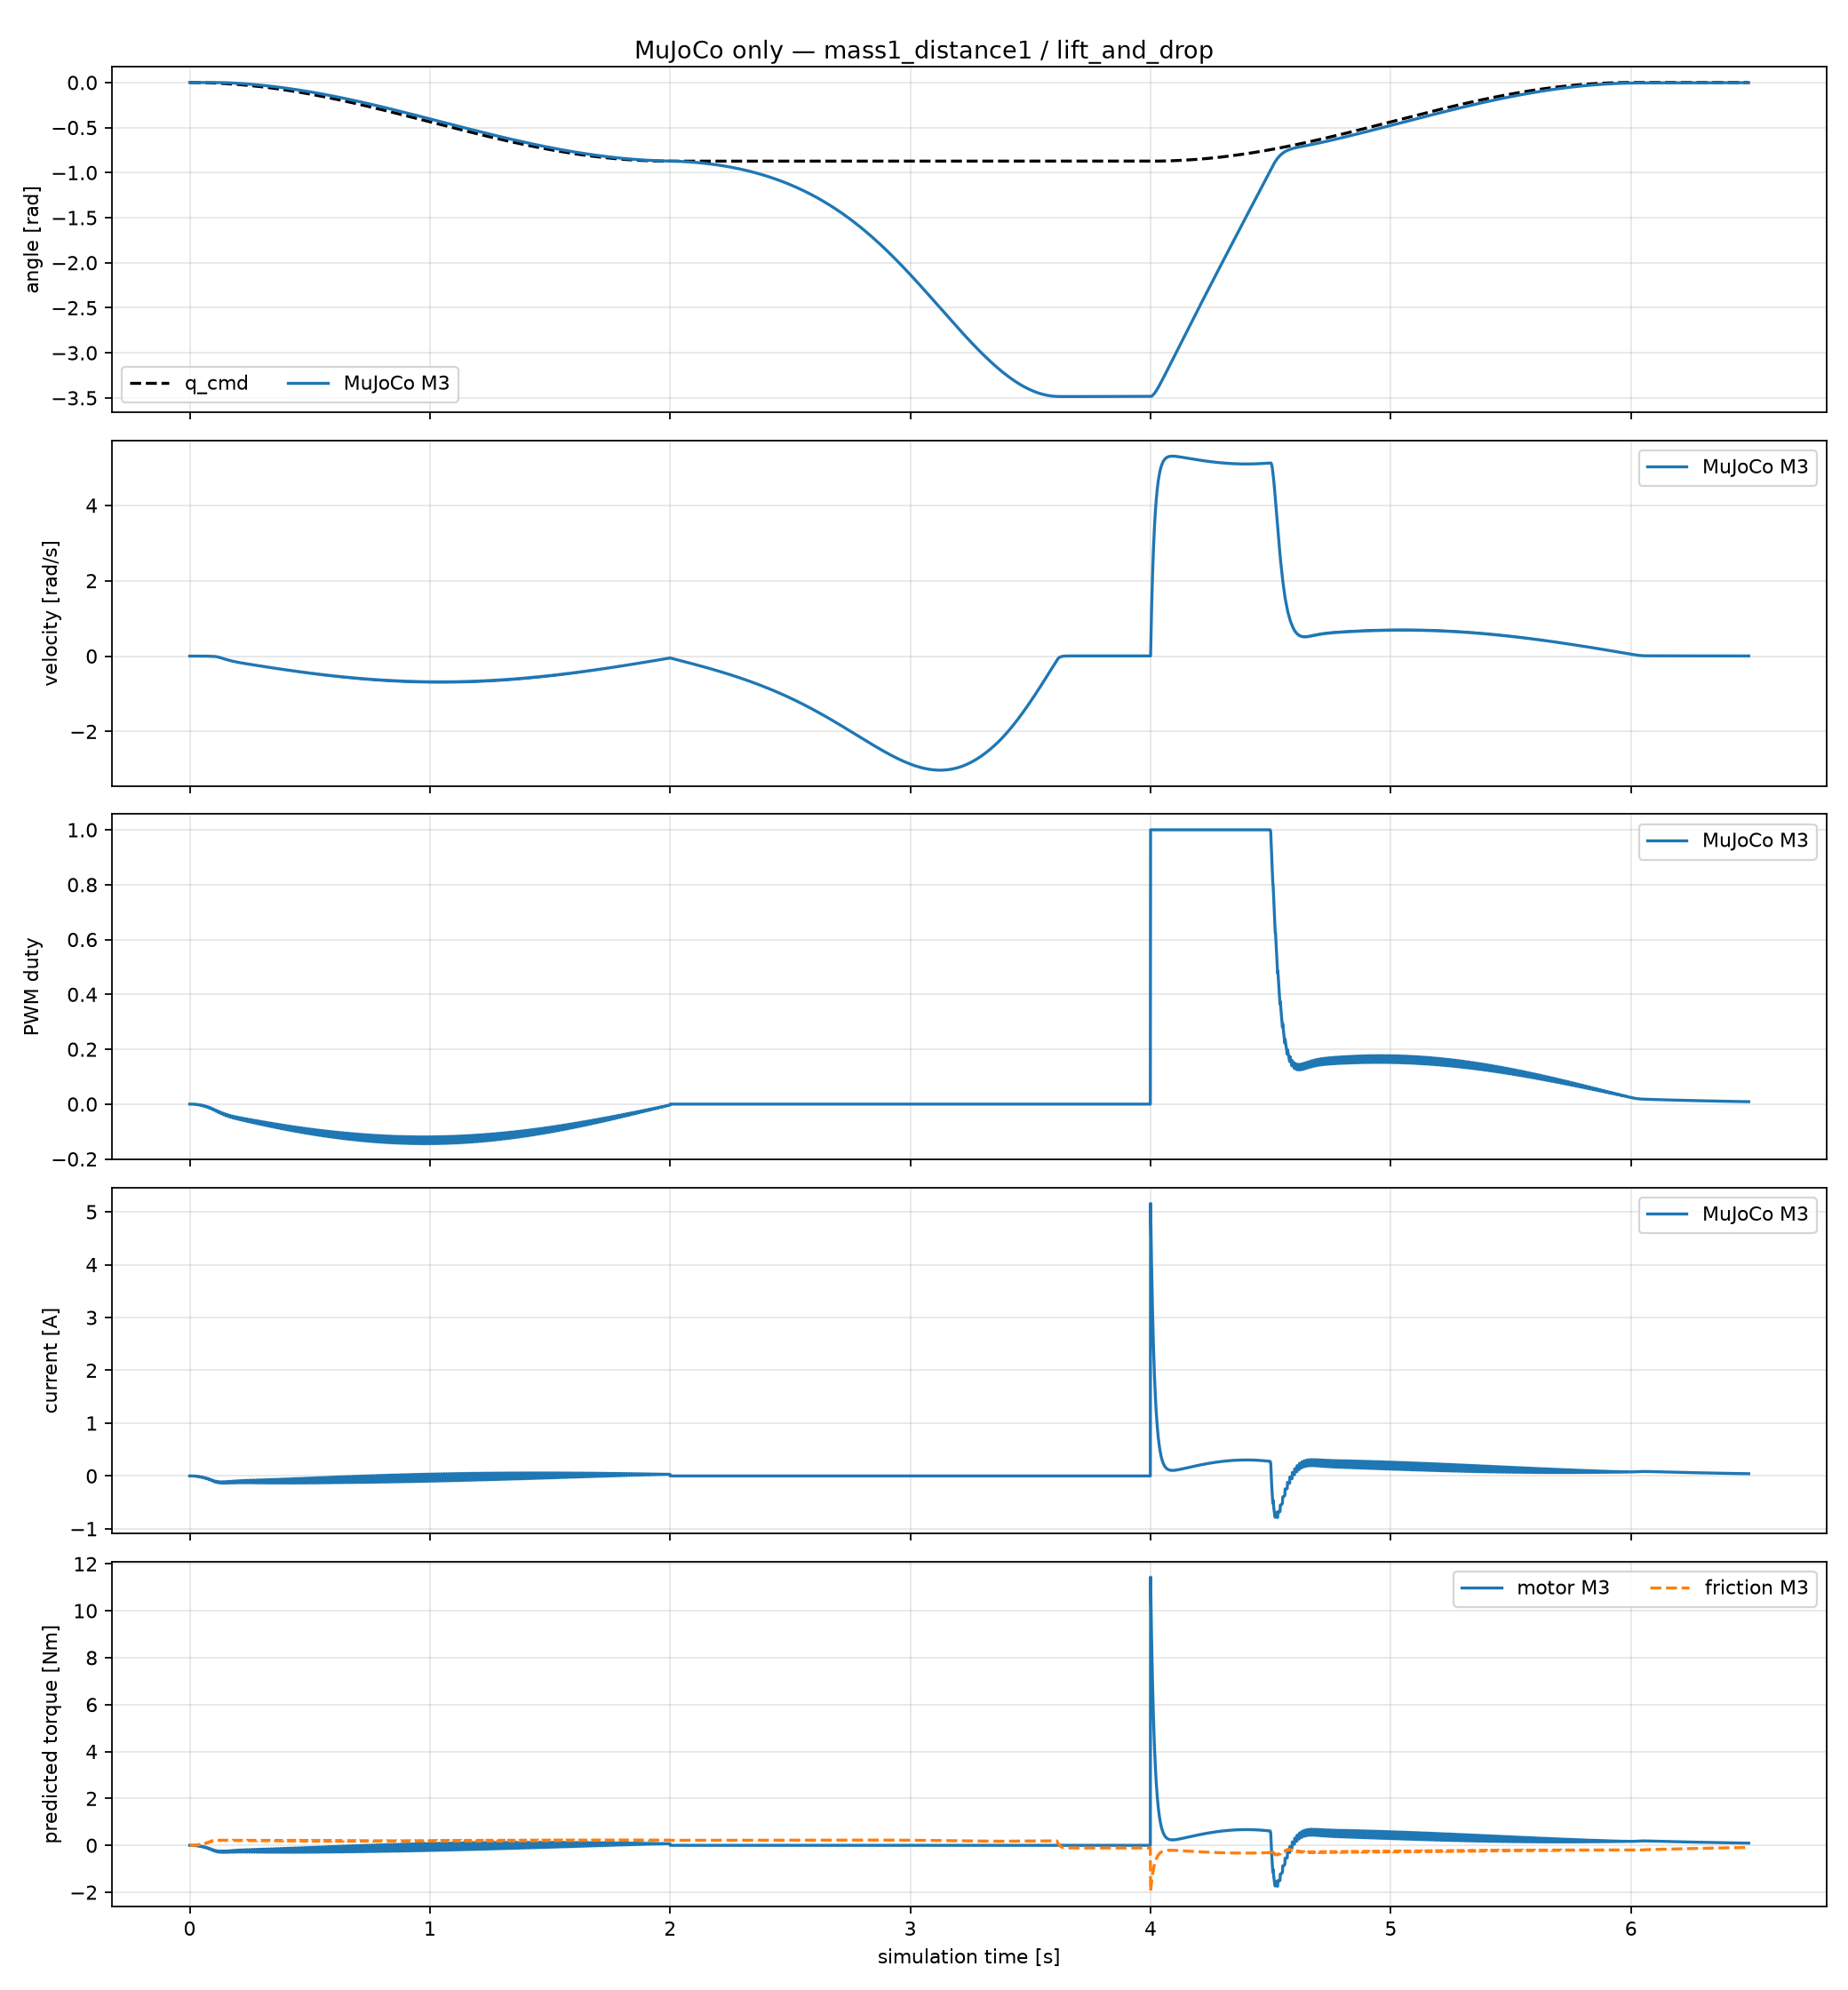

The file beside this chart, header and first rows:
time_sec, goal_position_rad, input_voltage_V, torque_enable, m3_position_rad, m3_velocity_rad_s, m3_pwm_fraction, m3_current_A, m3_motor_torque_Nm, m3_friction_torque_Nm, m3_friction_limit_Nm
0.0, 0.0, 12.0, 1, 0.0, 0.0, 0.0, 0.0, 0.0, 0.0, 0.1717
0.001, 0.0, 12.0, 1, 0.0, 0.0, 0.0, 0.0, 0.0, 0.0, 0.1717
0.002, 0.0, 12.0, 1, 0.0, 0.0, 0.0, 0.0, 0.0, 0.0, 0.1717
0.003, 0.0, 12.0, 1, 0.0, 0.0, 0.0, 0.0, 0.0, 0.0, 0.1717
0.004, 0.0, 12.0, 1, 0.0, 0.0, 0.0, 0.0, 0.0, 0.0, 0.1717
0.005, 0.0, 12.0, 1, 0.0, 0.0, 0.0, 0.0, 0.0, 0.0, 0.1717
0.006, 0.0, 12.0, 1, 0.0, 0.0, 0.0, 0.0, 0.0, 0.0, 0.1717
0.007, 0.0, 12.0, 1, 0.0, 0.0, 0.0, 0.0, 0.0, 0.0, 0.1717
0.008, 0.0, 12.0, 1, 0.0, 0.0, 0.0, 0.0, 0.0, 0.0, 0.1717
0.009, 0.0, 12.0, 1, 0.0, 0.0, 0.0, 0.0, 0.0, 0.0, 0.1717
0.01, -5.3829234625930794e-05, 12.0, 1, 0.0, 0.0, -0.0002268, -0.001171, -0.002594, 0.002335, 0.1721
0.011, -5.3829234625930794e-05, 12.0, 1, -8.811382084661863e-09, -8.811382084661862e-06, -0.0002268, -0.001163, -0.002576, 0.002343, 0.1721
0.012, -5.3829234625930794e-05, 12.0, 1, -2.5538382958156082e-08, -1.672700087349422e-05, -0.0002268, -0.001155, -0.00256, 0.002351, 0.1721
0.013, -5.3829234625930794e-05, 12.0, 1, -4.9374870281424045e-08, -2.383648732326796e-05, -0.0002268, -0.001148, -0.002545, 0.002357, 0.1721
0.014, -5.3829234625930794e-05, 12.0, 1, -7.959537640019786e-08, -3.0220506118773816e-05, -0.0002267, -0.001142, -0.00253, 0.002362, 0.1721
0.015, -5.3829234625930794e-05, 12.0, 1, -1.1554702901424162e-07, -3.595165261404376e-05, -0.0002267, -0.001136, -0.002517, 0.002366, 0.1721
0.016, -5.3829234625930794e-05, 12.0, 1, -1.566422890622848e-07, -4.109526004804317e-05, -0.0002265, -0.00113, -0.002505, 0.002369, 0.1721
0.017, -5.3829234625930794e-05, 12.0, 1, -2.0235241507281297e-07, -4.571012601052818e-05, -0.0002264, -0.001125, -0.002494, 0.002372, 0.1721
0.018, -5.3829234625930794e-05, 12.0, 1, -2.5220158130869233e-07, -4.984916623587934e-05, -0.0002262, -0.00112, -0.002483, 0.002374, 0.1721
0.019, -5.3829234625930794e-05, 12.0, 1, -3.057615843033511e-07, -5.356000299465877e-05, -0.000226, -0.001116, -0.002473, 0.002375, 0.1721
0.02, -0.0002153, 12.0, 1, -3.6264707892875926e-07, -5.6885494625408125e-05, -0.0009061, -0.004623, -0.01025, 0.00938, 0.1733
0.021, -0.0002153, 12.0, 1, -4.489432632007817e-07, -8.629618427202243e-05, -0.000906, -0.004595, -0.01018, 0.009406, 0.1733
0.022, -0.0002153, 12.0, 1, -5.616510065687225e-07, -0.0001127, -0.0009058, -0.004569, -0.01013, 0.009428, 0.1733
0.023, -0.0002153, 12.0, 1, -6.980712892181981e-07, -0.0001364, -0.0009055, -0.004545, -0.01007, 0.009445, 0.1733
0.024, -0.0002153, 12.0, 1, -8.557751803382995e-07, -0.0001577, -0.0009051, -0.004522, -0.01002, 0.00946, 0.1733
0.025, -0.0002153, 12.0, 1, -1.0325768196135212e-06, -0.0001768, -0.0009045, -0.004501, -0.009975, 0.009471, 0.1733
0.026, -0.0002153, 12.0, 1, -1.226509101512818e-06, -0.0001939, -0.0009039, -0.004482, -0.009932, 0.00948, 0.1733
0.027, -0.0002153, 12.0, 1, -1.435801792001438e-06, -0.0002093, -0.0009032, -0.004463, -0.009891, 0.009486, 0.1733
0.028, -0.0002153, 12.0, 1, -1.6588618343480776e-06, -0.0002231, -0.0009024, -0.004446, -0.009853, 0.00949, 0.1733
0.029, -0.0002153, 12.0, 1, -1.8942556250411735e-06, -0.0002354, -0.0009015, -0.00443, -0.009817, 0.009493, 0.1733
0.03, -0.0004844, 12.0, 1, -2.140693062734435e-06, -0.0002464, -0.002034, -0.01027, -0.02275, 0.02117, 0.1753
0.031, -0.0004844, 12.0, 1, -2.4410592334329207e-06, -0.0003004, -0.002033, -0.01021, -0.02263, 0.02121, 0.1753
0.032, -0.0004844, 12.0, 1, -2.7898316985393677e-06, -0.0003488, -0.002032, -0.01016, -0.02252, 0.02124, 0.1753
0.033, -0.0004844, 12.0, 1, -3.18204066413621e-06, -0.0003922, -0.002031, -0.01011, -0.02241, 0.02127, 0.1752
0.034, -0.0004844, 12.0, 1, -3.613213696829203e-06, -0.0004312, -0.00203, -0.01007, -0.02231, 0.02129, 0.1752
0.035, -0.0004844, 12.0, 1, -4.079325969943057e-06, -0.0004661, -0.002028, -0.01003, -0.02222, 0.0213, 0.1752
0.036, -0.0004844, 12.0, 1, -4.576755486840228e-06, -0.0004974, -0.002027, -0.009988, -0.02214, 0.02131, 0.1752
0.037, -0.0004844, 12.0, 1, -5.1022427834762704e-06, -0.0005255, -0.002025, -0.009951, -0.02205, 0.02132, 0.1752
0.038, -0.0004844, 12.0, 1, -5.652854662111251e-06, -0.0005506, -0.002023, -0.009917, -0.02198, 0.02132, 0.1752
0.039, -0.0004844, 12.0, 1, -6.2259515529204646e-06, -0.0005731, -0.00202, -0.009884, -0.02191, 0.02132, 0.1752
0.04, -0.000861, 12.0, 1, -6.819158140587482e-06, -0.0005932, -0.003605, -0.01804, -0.03999, 0.03765, 0.178
0.041, -0.000861, 12.0, 1, -7.4919861705408695e-06, -0.0006728, -0.003603, -0.01796, -0.0398, 0.0377, 0.178
0.042, -0.000861, 12.0, 1, -8.236244926573257e-06, -0.0007443, -0.0036, -0.01788, -0.03962, 0.03774, 0.1779
0.043, -0.000861, 12.0, 1, -9.044563417752372e-06, -0.0008083, -0.003598, -0.0178, -0.03945, 0.03777, 0.1779
0.044, -0.000861, 12.0, 1, -9.910308376594063e-06, -0.0008657, -0.003595, -0.01773, -0.0393, 0.03779, 0.1779
0.045, -0.000861, 12.0, 1, -1.0827510460290353e-05, -0.0009172, -0.003591, -0.01767, -0.03915, 0.0378, 0.1779
0.046, -0.000861, 12.0, 1, -1.179079783439979e-05, -0.0009633, -0.003588, -0.0176, -0.03901, 0.0378, 0.1778
0.047, -0.000861, 12.0, 1, -1.2795336400495354e-05, -0.001005, -0.003584, -0.01754, -0.03888, 0.0378, 0.1778
0.048, -0.000861, 12.0, 1, -1.3836776003141513e-05, -0.001041, -0.00358, -0.01749, -0.03876, 0.03779, 0.1778
0.049, -0.000861, 12.0, 1, -1.4911202018058159e-05, -0.001074, -0.003576, -0.01744, -0.03864, 0.03778, 0.1778
0.05, -0.001345, 12.0, 1, -1.601509178316428e-05, -0.001104, -0.005611, -0.02791, -0.06186, 0.05876, 0.1814
0.051, -0.001345, 12.0, 1, -1.7224512618987504e-05, -0.001209, -0.005607, -0.02779, -0.06159, 0.05881, 0.1814
0.052, -0.001345, 12.0, 1, -1.852855683802099e-05, -0.001304, -0.005602, -0.02768, -0.06134, 0.05885, 0.1814
0.053, -0.001345, 12.0, 1, -1.9917408473561957e-05, -0.001389, -0.005597, -0.02757, -0.0611, 0.05887, 0.1813
0.054, -0.001345, 12.0, 1, -2.1382234068477386e-05, -0.001465, -0.005592, -0.02747, -0.06088, 0.05889, 0.1813
0.055, -0.001345, 12.0, 1, -2.2915084388918793e-05, -0.001533, -0.005586, -0.02738, -0.06067, 0.05889, 0.1813
0.056, -0.001345, 12.0, 1, -2.45088059701086e-05, -0.001594, -0.00558, -0.02729, -0.06047, 0.05888, 0.1812
0.057, -0.001345, 12.0, 1, -2.615696151064668e-05, -0.001648, -0.005574, -0.0272, -0.06029, 0.05886, 0.1812
0.058, -0.001345, 12.0, 1, -2.78537582301752e-05, -0.001697, -0.005567, -0.02712, -0.06011, 0.05884, 0.1812
0.059, -0.001345, 12.0, 1, -2.9593983393787103e-05, -0.00174, -0.00556, -0.02705, -0.05994, 0.05881, 0.1811
... 6,431 more rows
